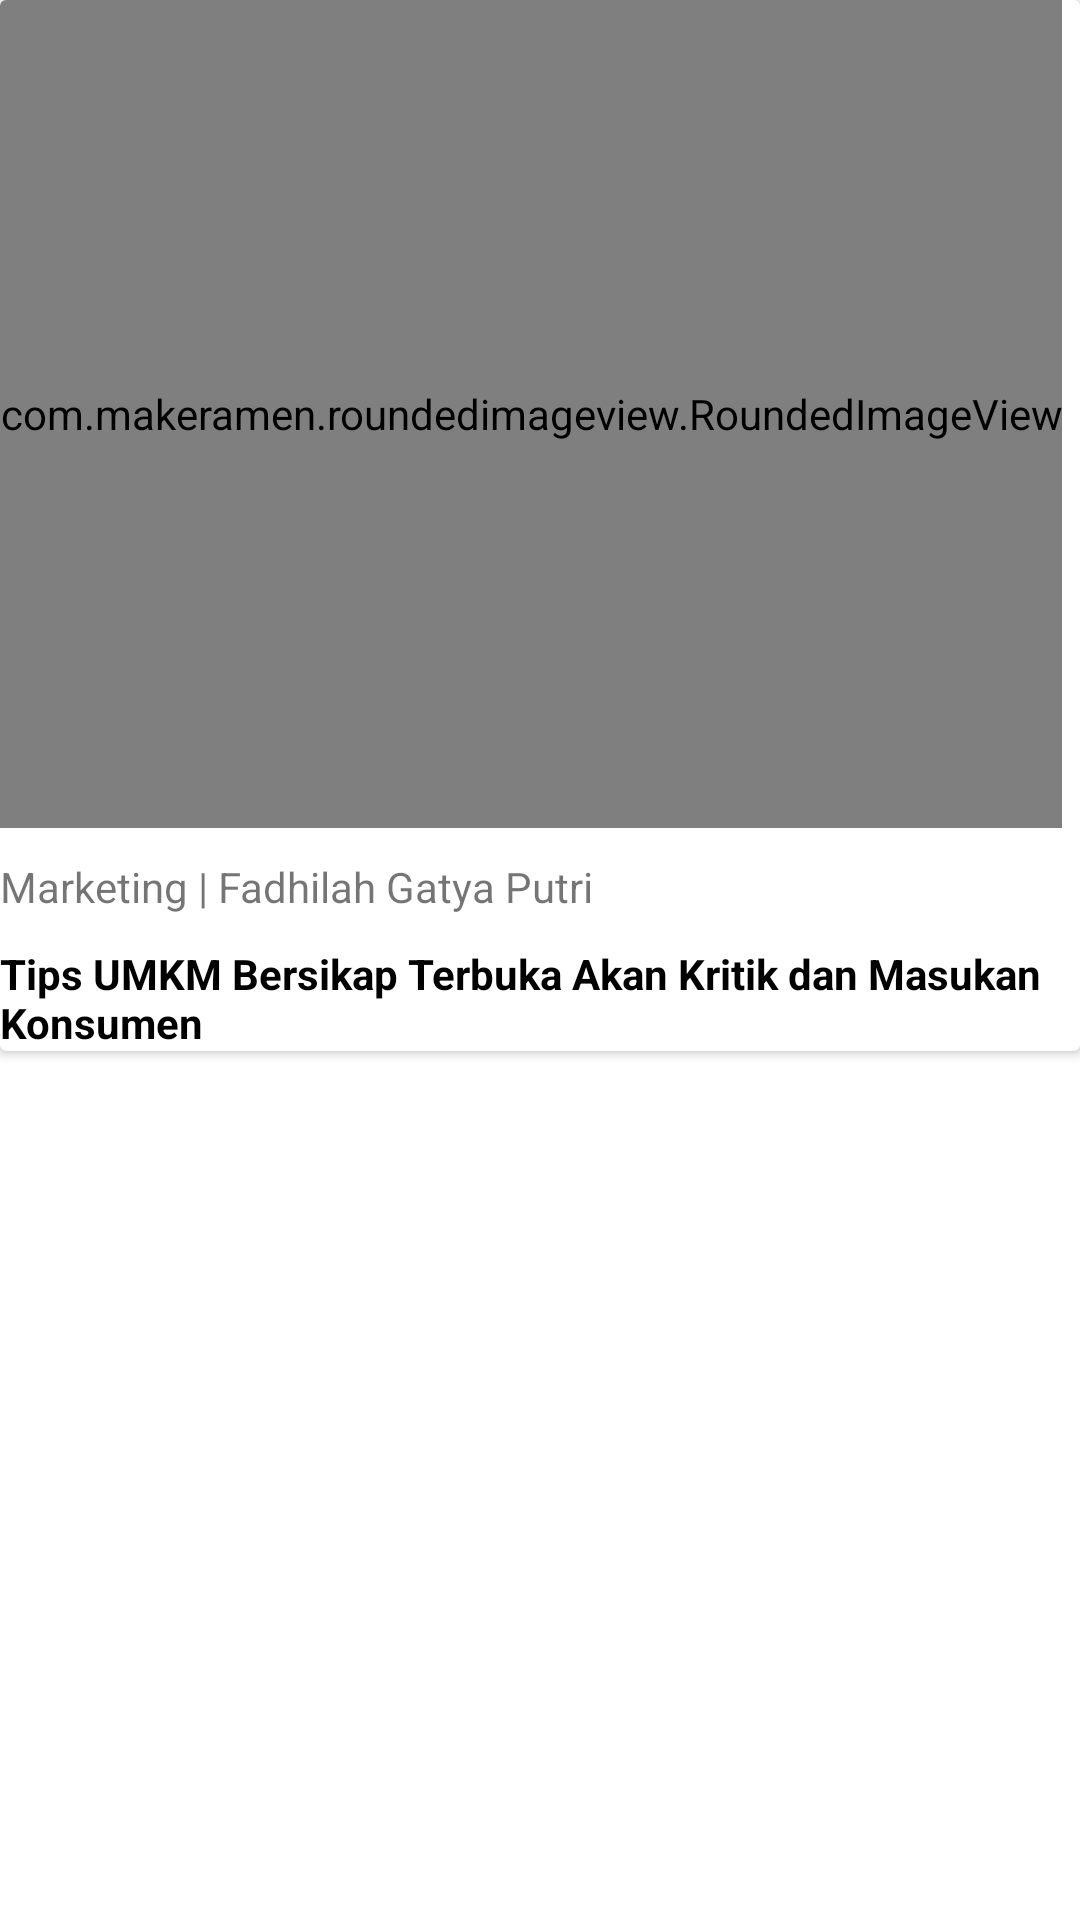

Produce the Android XML layout that renders to this screen, including the resource entries it uses.
<!-- AndroidManifest.xml: application theme Theme.UKMDIgital -->
<!-- res/layout/card_item_beranda.xml -->
<?xml version="1.0" encoding="utf-8"?>
<LinearLayout xmlns:android="http://schemas.android.com/apk/res/android"
    android:layout_width="match_parent"
    android:layout_height="match_parent"
    xmlns:app="http://schemas.android.com/apk/res-auto"
    android:orientation="vertical">

    <androidx.cardview.widget.CardView
        android:layout_width="match_parent"
        android:layout_height="wrap_content"
        android:paddingRight="30dp"
        android:paddingLeft="30dp">
        <LinearLayout
            android:layout_width="match_parent"
            android:layout_height="wrap_content"
            android:orientation="vertical">

            <com.makeramen.roundedimageview.RoundedImageView
                android:layout_width="wrap_content"
                android:layout_height="276dp"
                android:src="@drawable/coffee"
                app:riv_corner_radius="7dp"
                app:riv_mutate_background="true" />

            <LinearLayout
                android:layout_width="wrap_content"
                android:layout_height="wrap_content"
                android:orientation="horizontal"
                android:layout_marginTop="10dp">

                <TextView
                    android:layout_width="wrap_content"
                    android:layout_height="wrap_content"
                    android:text="Marketing"/>
                <TextView
                    android:id="@+id/txt_nama"
                    android:layout_width="wrap_content"
                    android:layout_height="wrap_content"
                    android:text=" | "/>
                <TextView
                    android:id="@+id/txt_kategori"
                    android:layout_width="wrap_content"
                    android:layout_height="wrap_content"
                    android:text="Fadhilah Gatya Putri"/>
            </LinearLayout>

            <TextView
                android:id="@+id/txt_judul"
                android:layout_width="match_parent"
                android:layout_height="wrap_content"
                android:layout_marginTop="10dp"
                android:text="Tips UMKM Bersikap Terbuka Akan Kritik dan Masukan Konsumen"
                android:textColor="@color/colorBlack"
                android:textStyle="bold"/>


        </LinearLayout>

    </androidx.cardview.widget.CardView>

</LinearLayout>
<!-- resources referenced by this layout -->
<resources>
  <color name="colorBlack">#000</color>
  <style name="Theme.UKMDIgital" parent="Theme.MaterialComponents.DayNight.DarkActionBar">
          
          <item name="colorPrimary">@color/purple_500</item>
          <item name="colorPrimaryVariant">@color/purple_700</item>
          <item name="colorOnPrimary">@color/white</item>
          
          <item name="colorSecondary">@color/teal_200</item>
          <item name="colorSecondaryVariant">@color/teal_700</item>
          <item name="colorOnSecondary">@color/black</item>
          
          <item name="android:statusBarColor" tools:targetApi="l">?attr/colorPrimaryVariant</item>
          
      </style>
  <!-- not gathered from this repository: default colours our renderer supplied (Android Studio template values) -->
  <color name="purple_500">#FF6200EE</color>
  <color name="purple_700">#FF3700B3</color>
  <color name="teal_200">#FF03DAC5</color>
  <color name="teal_700">#FF018786</color>
  <color name="black">#FF000000</color>
  <color name="white">#FFFFFFFF</color>
</resources>
